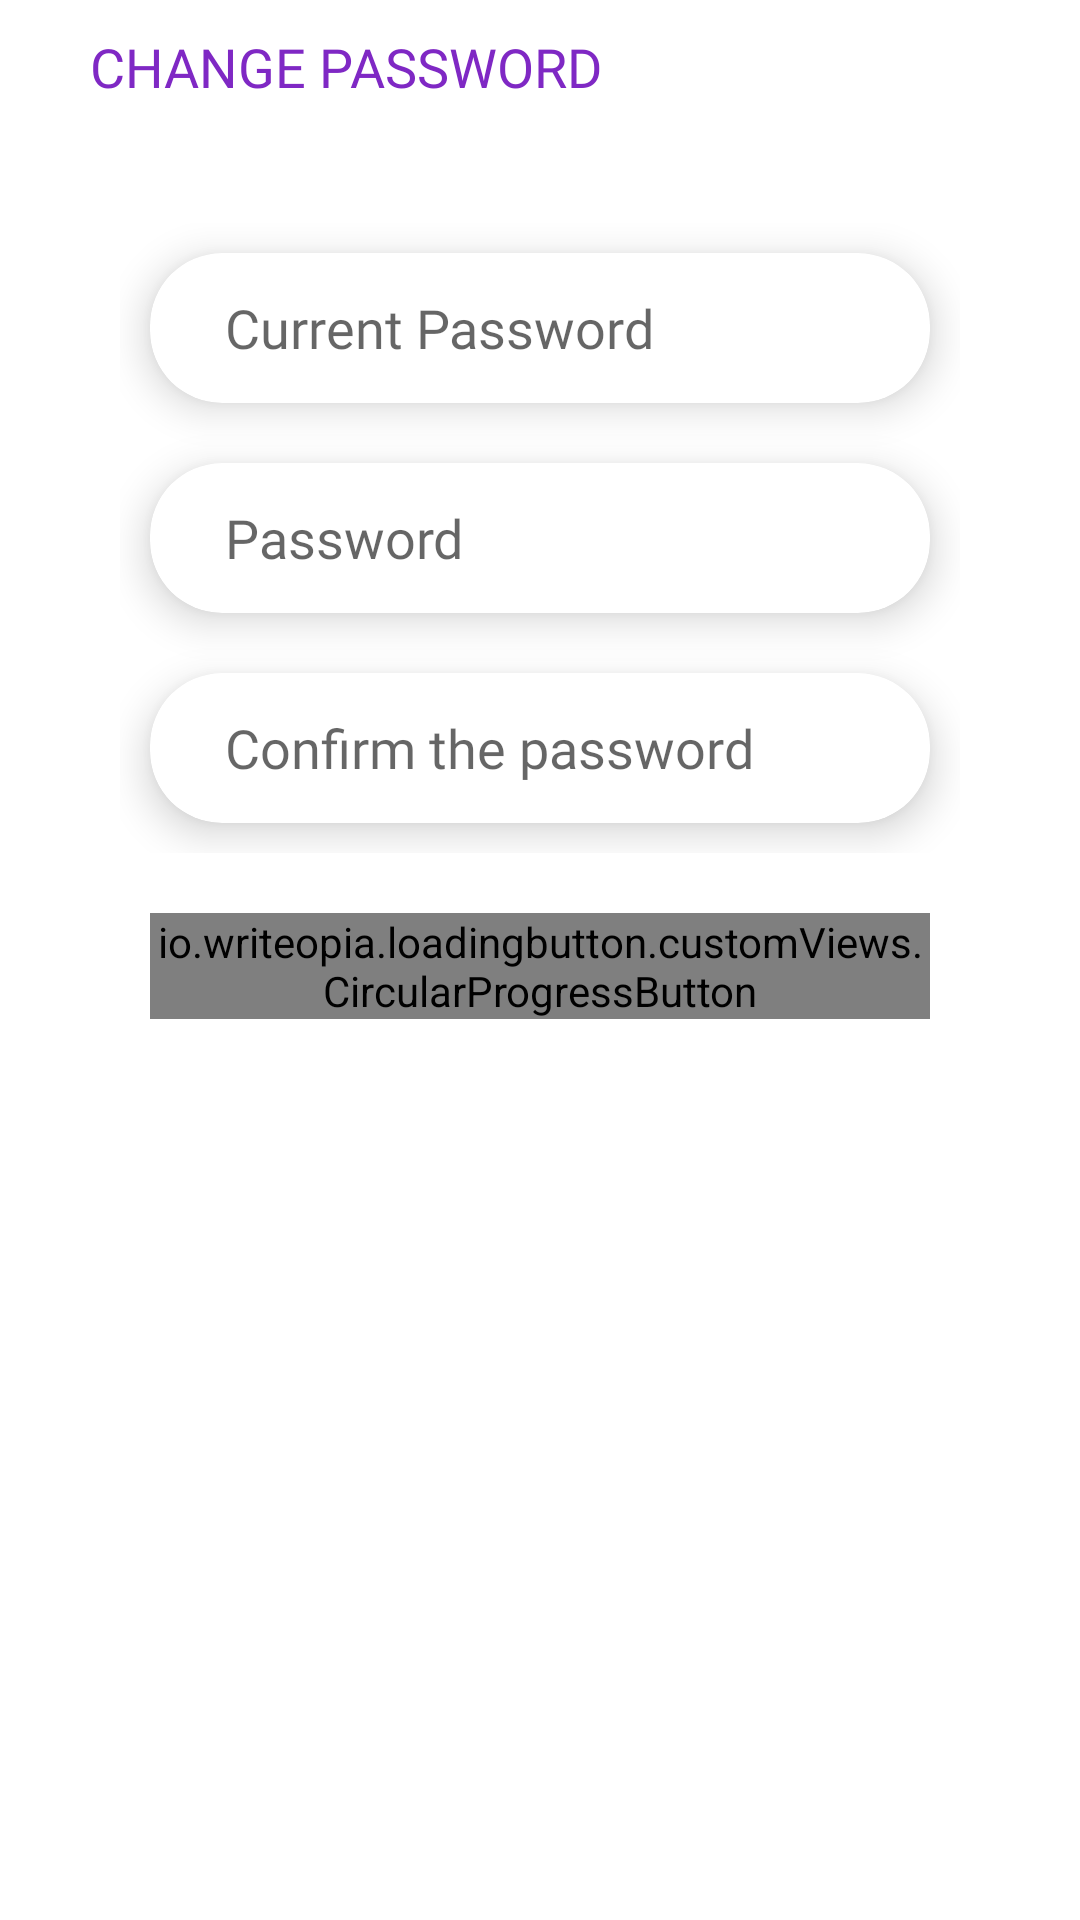

Layout XML and referenced resources for this Android screen:
<!-- AndroidManifest.xml: application theme Theme.AvonNew -->
<!-- res/layout/activity_change_password.xml -->
<?xml version="1.0" encoding="utf-8"?>
<RelativeLayout xmlns:android="http://schemas.android.com/apk/res/android"
    xmlns:app="http://schemas.android.com/apk/res-auto"
    xmlns:tools="http://schemas.android.com/tools"
    android:layout_width="match_parent"
    android:layout_height="match_parent"
    android:background="@color/white"
    tools:context=".activity.ChangePasswordActivity">

    <TextView
        android:id="@+id/headerText"
        android:layout_width="wrap_content"
        android:layout_height="wrap_content"
        android:layout_marginLeft="30dp"
        android:layout_marginTop="10dp"
        android:fontFamily="@font/avenir_nextlt_pro_bold"
        android:text="@string/change_password"
        android:textColor="@color/header_text_color"
        android:textSize="18sp">

    </TextView>


    <RelativeLayout
        android:id="@+id/re_login_edt"
        android:layout_width="match_parent"
        android:layout_height="wrap_content"
        android:layout_below="@+id/headerText"
        android:layout_marginLeft="40dp"
        android:layout_marginTop="40dp"
        android:layout_marginRight="40dp"
        android:layout_marginBottom="20dp"
        android:visibility="visible">

        <com.google.android.material.card.MaterialCardView
            android:id="@+id/mar_current"
            android:layout_width="match_parent"
            android:layout_height="wrap_content"
            android:layout_margin="10dp"
            android:theme="@style/Theme.MaterialComponents.Light"
            app:cardCornerRadius="24dp"
            app:cardElevation="8dp">

            <EditText
                android:id="@+id/edt_current"
                android:layout_width="match_parent"
                android:layout_height="50dp"
                android:background="@null"
                android:fontFamily="@font/avenir_nextlt_pro_it"
                android:hint="@string/current_passord"
                android:imeOptions="actionNext"
                android:paddingLeft="25dp"
                android:textSize="18sp">

            </EditText>
        </com.google.android.material.card.MaterialCardView>


        <com.google.android.material.card.MaterialCardView
            android:id="@+id/mar_name"
            android:layout_width="match_parent"
            android:layout_height="wrap_content"
            android:layout_below="@+id/mar_current"
            android:layout_margin="10dp"
            android:theme="@style/Theme.MaterialComponents.Light"
            app:cardCornerRadius="24dp"
            app:cardElevation="8dp">

            <EditText
                android:id="@+id/edt_fp_password"
                android:layout_width="match_parent"
                android:layout_height="50dp"
                android:background="@null"
                android:fontFamily="@font/avenir_nextlt_pro_it"
                android:hint="@string/fp_password"
                android:imeOptions="actionNext"
                android:paddingLeft="25dp"
                android:textSize="18sp">

            </EditText>
        </com.google.android.material.card.MaterialCardView>


        <com.google.android.material.card.MaterialCardView
            android:id="@+id/mat_password"
            android:layout_width="match_parent"
            android:layout_height="wrap_content"
            android:layout_below="@+id/mar_name"
            android:layout_margin="10dp"
            android:theme="@style/Theme.MaterialComponents.Light"
            app:cardCornerRadius="24dp"
            app:cardElevation="8dp">

            <EditText
                android:id="@+id/edt_fp_confirmpassword"
                android:layout_width="match_parent"
                android:layout_height="50dp"
                android:background="@null"
                android:fontFamily="@font/avenir_nextlt_pro_it"
                android:hint="@string/fp_confirmpassword"
                android:imeOptions="actionDone"
                android:paddingLeft="25dp"
                android:textSize="18sp">

            </EditText>
        </com.google.android.material.card.MaterialCardView>


    </RelativeLayout>

    <io.writeopia.loadingbutton.customViews.CircularProgressButton
        android:id="@+id/fp_btnconfirm_anmiation"
        android:layout_width="match_parent"
        android:layout_height="wrap_content"
        android:layout_below="@+id/re_login_edt"
        android:layout_centerHorizontal="true"
        android:layout_marginLeft="50dp"
        android:layout_marginRight="50dp"
        android:background="@drawable/rounded_corner_login"
        android:text="@string/fp_btn"
        app:spinning_bar_color="#FFF"
        app:spinning_bar_padding="6dp"
        app:spinning_bar_width="4dp" />


</RelativeLayout>
<!-- resources referenced by this layout -->
<resources>
  <color name="header_text_color">#7F28C4</color>
  <color name="white">#FFFFFFFF</color>
  <!-- drawable rounded_corner_login (drawable) -->
  <?xml version="1.0" encoding="UTF-8"?>
  <shape xmlns:android="http://schemas.android.com/apk/res/android">
      <solid android:color="#7f28c4"/>
      <stroke android:width="0dp"
          android:color="#7f28c4" />
      <corners android:radius="24dp"/>
  
  </shape>
  <string name="change_password">CHANGE PASSWORD</string>
  <string name="current_passord">Current Password</string>
  <string name="fp_btn">CONFIRM</string>
  <string name="fp_confirmpassword">Confirm the password</string>
  <string name="fp_password">Password</string>
  <style name="Theme.AvonNew" parent="Base.Theme.AvonNew" />
  <style name="Base.Theme.AvonNew" parent="Theme.Material3.DayNight.NoActionBar">
          
          
      </style>
</resources>
